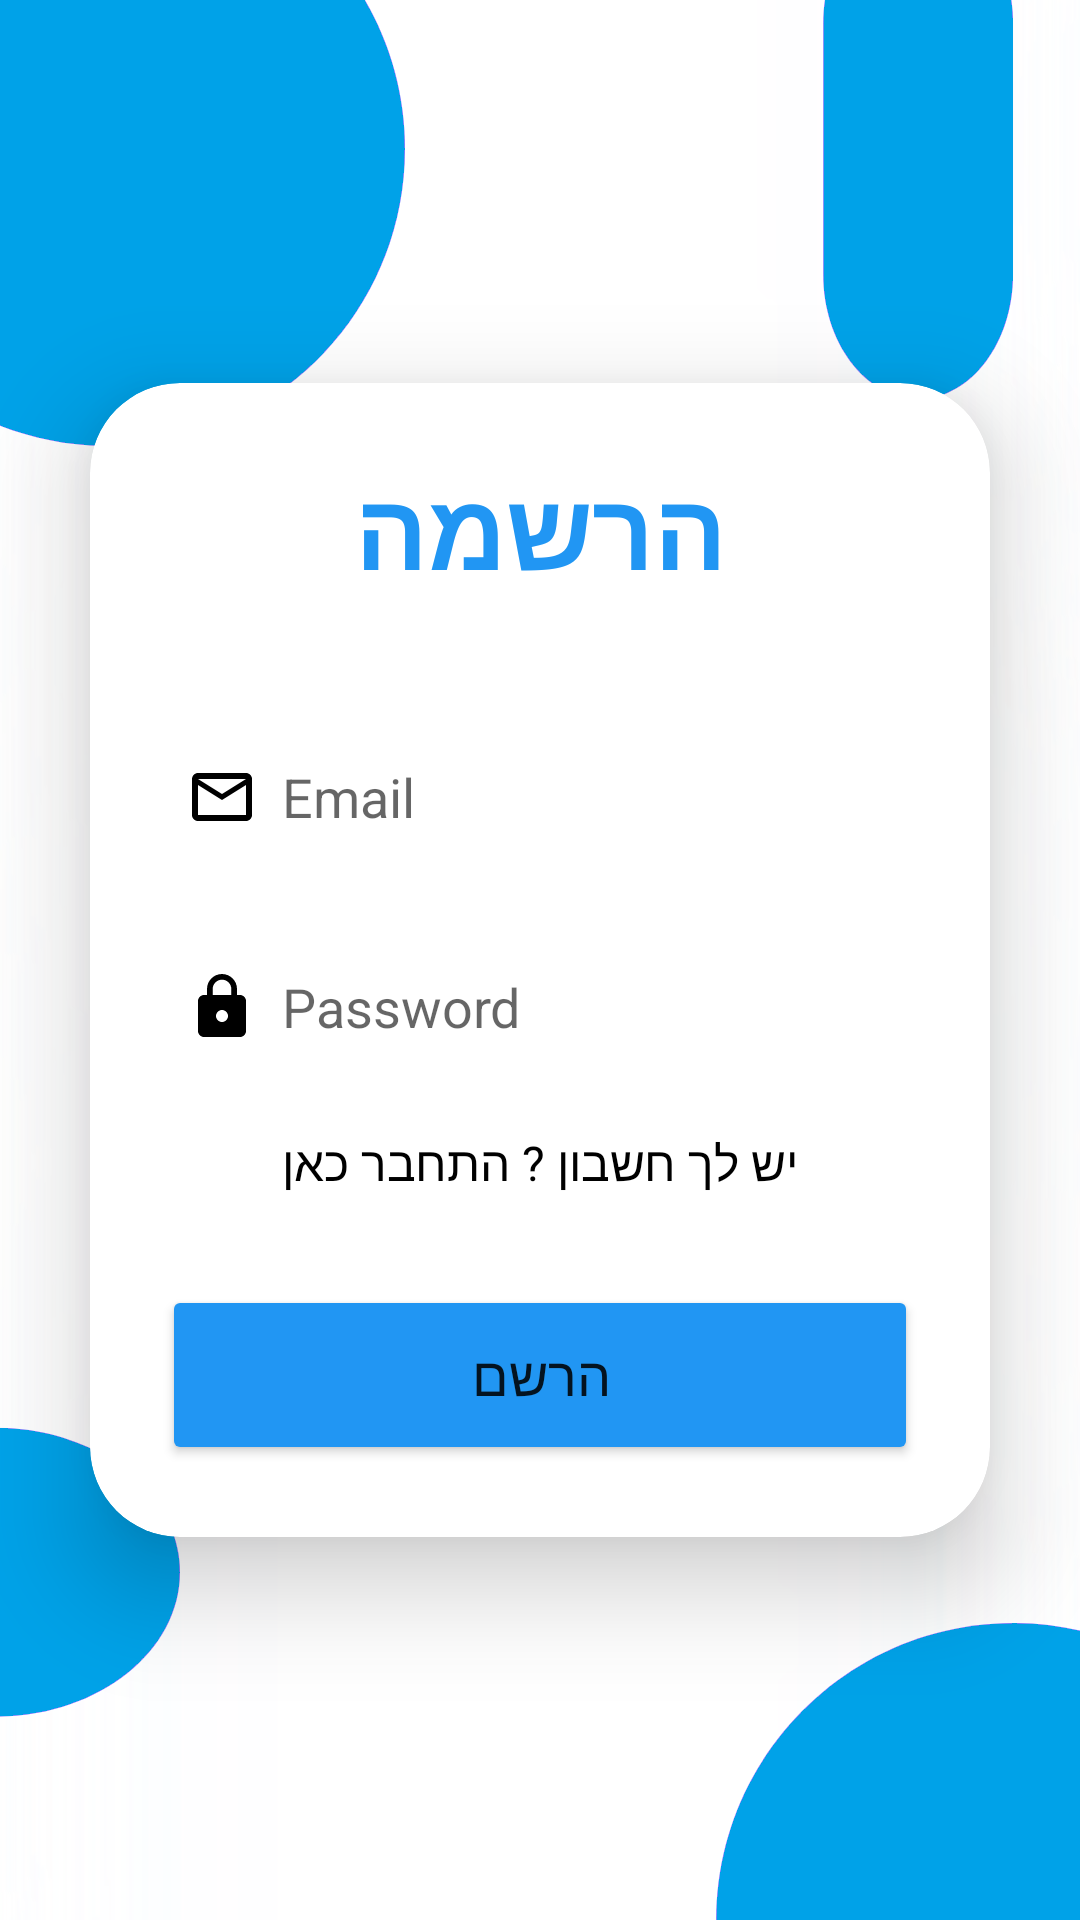

Write the Android layout XML for this screen, with the resource values it uses.
<!-- AndroidManifest.xml: application theme Theme.accommodations -->
<!-- res/layout/activity_sign_up.xml -->
<?xml version="1.0" encoding="utf-8"?>
<LinearLayout
    xmlns:android="http://schemas.android.com/apk/res/android"
    xmlns:app="http://schemas.android.com/apk/res-auto"
    xmlns:tools="http://schemas.android.com/tools"
    android:layout_width="match_parent"
    android:layout_height="match_parent"
    android:orientation="vertical"
    android:gravity="center"
    android:background="@drawable/loginbkg"
    tools:context=".view.MainActivity">

    <androidx.cardview.widget.CardView
        android:layout_width="match_parent"
        android:layout_height="wrap_content"
        android:layout_margin="30dp"
        app:cardCornerRadius="30dp"
        app:cardElevation="20dp">

        <LinearLayout
            android:layout_width="match_parent"
            android:layout_height="wrap_content"
            android:orientation="vertical"
            android:layout_gravity="center_horizontal"
            android:padding="24dp"
            android:background="@drawable/custom_edittext">

            <TextView
                android:layout_width="match_parent"
                android:layout_height="wrap_content"
                android:text="הרשמה"
                android:id="@+id/loginText"
                android:textSize="36sp"
                android:textAlignment="center"
                android:textStyle="bold"
                android:textColor="@color/colorPrimary" />

            <EditText
                android:layout_width="match_parent"
                android:layout_height="50dp"
                android:id="@+id/email"
                android:background="@drawable/custom_edittext"
                android:layout_marginTop="40dp"
                android:padding="8dp"
                android:hint="Email"
                android:drawableLeft="@drawable/ic_baseline_person_24"
                android:textColor="@color/black"
                android:drawablePadding="8dp" />

            <EditText
                android:layout_width="match_parent"
                android:layout_height="50dp"
                android:id="@+id/password"
                android:background="@drawable/custom_edittext"
                android:layout_marginTop="20dp"
                android:inputType="textPassword"
                android:padding="8dp"
                android:hint="Password"
                android:drawableLeft="@drawable/ic_baseline_lock_24"
                android:textColor="@color/black"
                android:drawablePadding="8dp" />

            <TextView
                android:id="@+id/signupText"
                android:layout_width="wrap_content"
                android:layout_height="wrap_content"
                android:text="יש לך חשבון ? התחבר כאן"
                android:layout_gravity="center_horizontal"
                android:layout_marginTop="16dp"
                android:textSize="16sp"
                android:textColor="@color/black"
                android:onClick="signInClicked"
                android:clickable="true"
                android:focusable="true"
                android:textStyle="normal" />

            <Button
                android:layout_width="match_parent"
                android:layout_height="60dp"
                android:text="הרשם"
                android:onClick="signUpClicked"
                android:id="@+id/loginButton"
                android:textSize="18sp"
                android:layout_marginTop="30dp"
                android:backgroundTint="@color/colorPrimary"
                app:cornerRadius="20dp" />




        </LinearLayout>



    </androidx.cardview.widget.CardView>


</LinearLayout>
<!-- resources referenced by this layout -->
<resources>
  <color name="black">#FF000000</color>
  <color name="colorPrimary">#2196F3</color>
  <!-- drawable ic_baseline_lock_24 (drawable) -->
  <vector xmlns:android="http://schemas.android.com/apk/res/android"
      android:width="24dp"
      android:height="24dp"
      android:viewportWidth="24"
      android:viewportHeight="24"
      >
      <path
          android:fillColor="#FF000000"
          android:pathData="M18,8h-1L17,6c0,-2.76 -2.24,-5 -5,-5S7,3.24 7,6v2L6,8c-1.1,0 -2,0.9 -2,2v10c0,1.1 0.9,2 2,2h12c1.1,0 2,-0.9 2,-2L20,10c0,-1.1 -0.9,-2 -2,-2zM12,17c-1.1,0 -2,-0.9 -2,-2s0.9,-2 2,-2 2,0.9 2,2 -0.9,2 -2,2zM15.1,8L8.9,8L8.9,6c0,-1.71 1.39,-3.1 3.1,-3.1 1.71,0 3.1,1.39 3.1,3.1v2z"/>
  </vector>
  <!-- drawable ic_baseline_person_24 (drawable) -->
  <vector xmlns:android="http://schemas.android.com/apk/res/android"
      android:width="24dp"
      android:height="24dp"
      android:viewportWidth="24"
      android:viewportHeight="24">
      <path
          android:fillColor="#FF000000"
          android:pathData="M20,4H4c-1.1,0 -1.99,0.9 -1.99,2L2,18c0,1.1 0.89,2 1.99,2H20c1.1,0 2,-0.9 2,-2V6c0,-1.1 -0.9,-2 -2,-2zM20,18H4V8l8,5 8,-5v10zM4,6h16l-8,5L4,6z" />
  </vector>
  <!-- drawable loginbkg: png bitmap (drawable, 57591 bytes) -->
  <style name="Theme.accommodations" parent="Theme.MaterialComponents.DayNight.DarkActionBar">
          
          <item name="colorPrimary">@color/colorPrimary</item>
          <item name="colorPrimaryVariant">@color/colorPrimary</item>
          <item name="colorOnPrimary">@color/white</item>
          
          <item name="colorSecondary">@color/teal_200</item>
          <item name="colorSecondaryVariant">@color/teal_700</item>
          <item name="colorOnSecondary">@color/black</item>
          
          <item name="android:statusBarColor" tools:targetApi="l">?attr/colorPrimaryVariant</item>
          
      </style>
  <color name="white">#FFFFFFFF</color>
  <color name="teal_200">#FF03DAC5</color>
  <color name="teal_700">#FF018786</color>
</resources>
